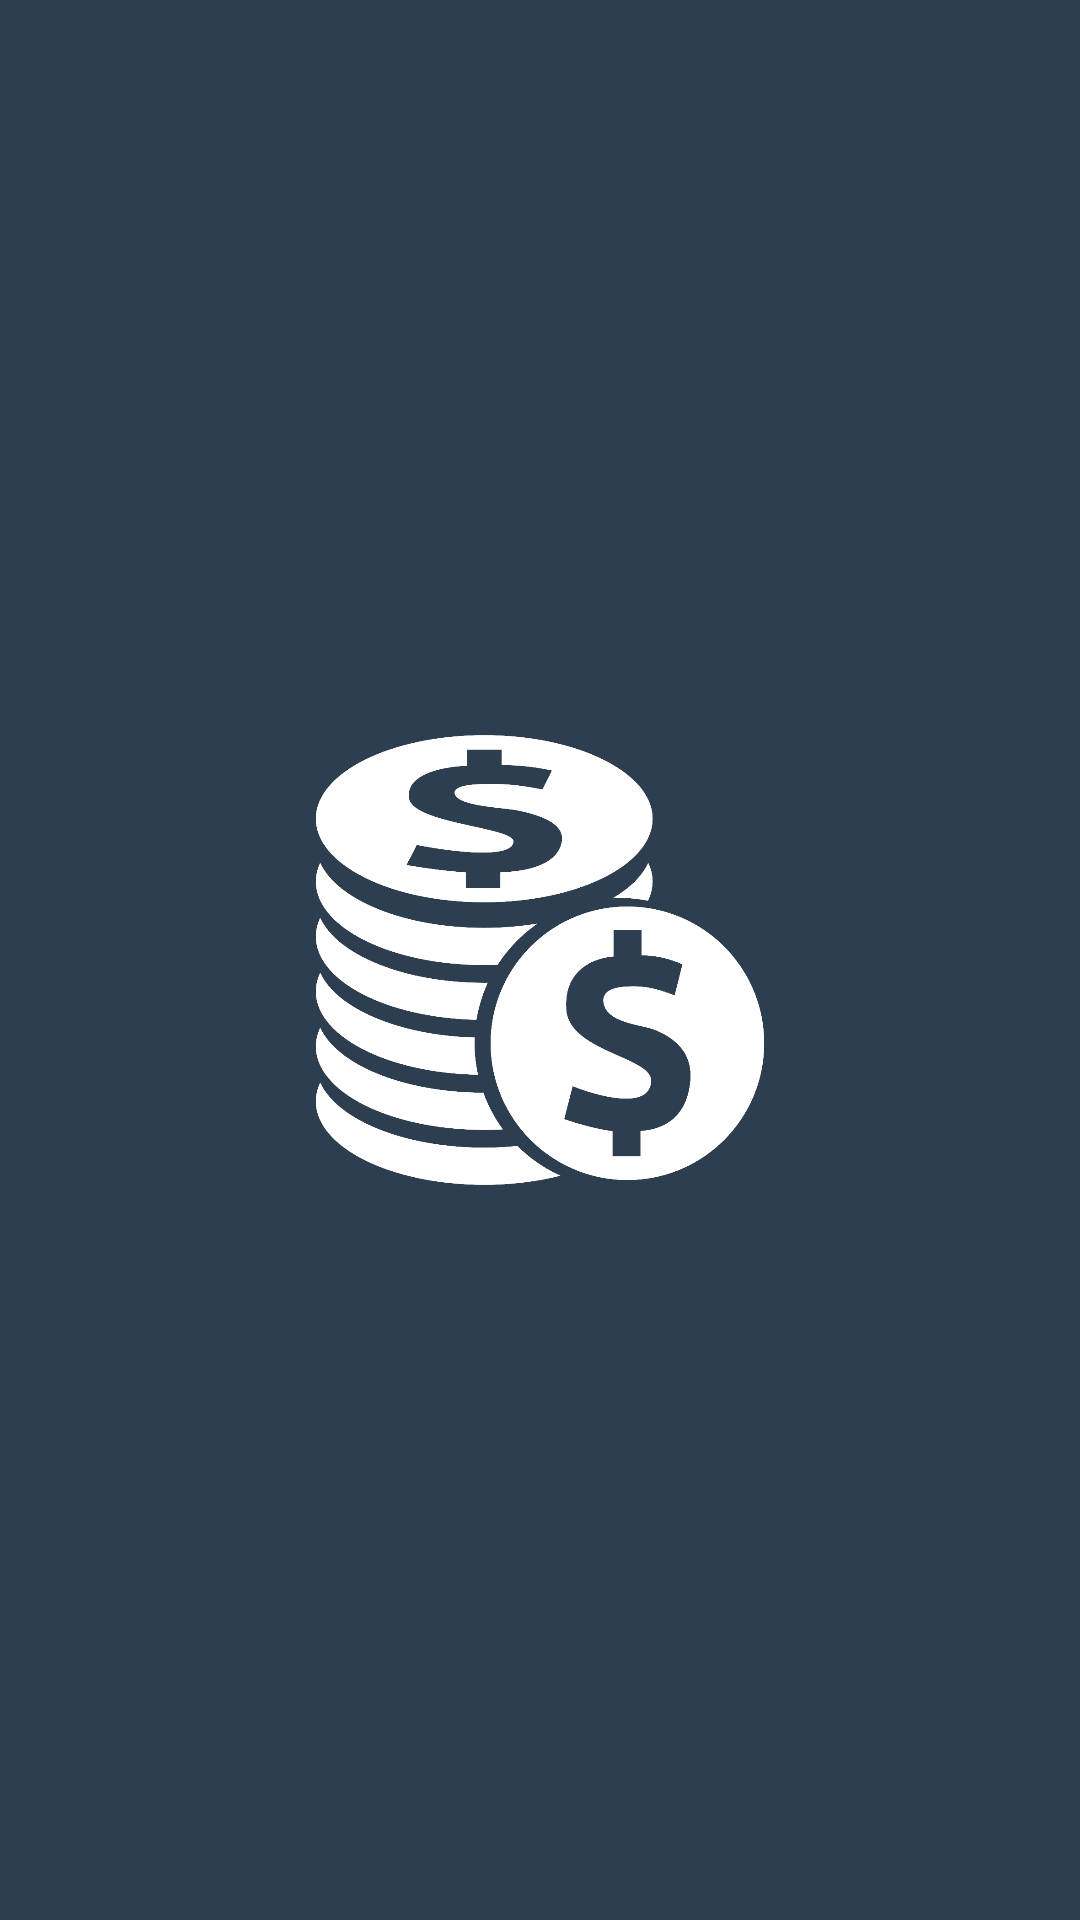

Android layout source for this screen:
<!-- AndroidManifest.xml: application theme AppTheme -->
<!-- res/layout/activity_splash_screen.xml -->
<?xml version="1.0" encoding="utf-8"?>
<LinearLayout xmlns:android="http://schemas.android.com/apk/res/android"
    xmlns:app="http://schemas.android.com/apk/res-auto"
    xmlns:tools="http://schemas.android.com/tools"
    android:layout_width="match_parent"
    android:layout_height="match_parent"
    tools:context=".SplashScreen"
    android:background="@color/colorPrimaryDarkTheme">

    <ImageView
        android:id="@+id/imageView2"
        android:layout_width="150dp"
        android:layout_height="150dp"
        android:layout_weight="1"
        android:layout_gravity="center"
        android:contentDescription="Money symbol"
        app:srcCompat="@drawable/splash_logo" />
</LinearLayout>
<!-- resources referenced by this layout -->
<resources>
  <color name="colorPrimaryDarkTheme">#2C3E50</color>
  <!-- drawable splash_logo: png bitmap (drawable, 97784 bytes) -->
  <style name="AppTheme" parent="Theme.AppCompat.Light.DarkActionBar">
          
          <item name="colorPrimary">@color/colorPrimaryDarkTheme</item>
          <item name="colorPrimaryDark">@color/colorPrimaryDarkDarkTheme</item>
          <item name="colorAccent">@color/colorAccentDarkTheme</item>
          <item name="windowActionBar">false</item>
          <item name="windowNoTitle">true</item>
      </style>
  <color name="colorPrimaryDarkDarkTheme">#212F3C</color>
  <color name="colorAccentDarkTheme">#D81B60</color>
</resources>
